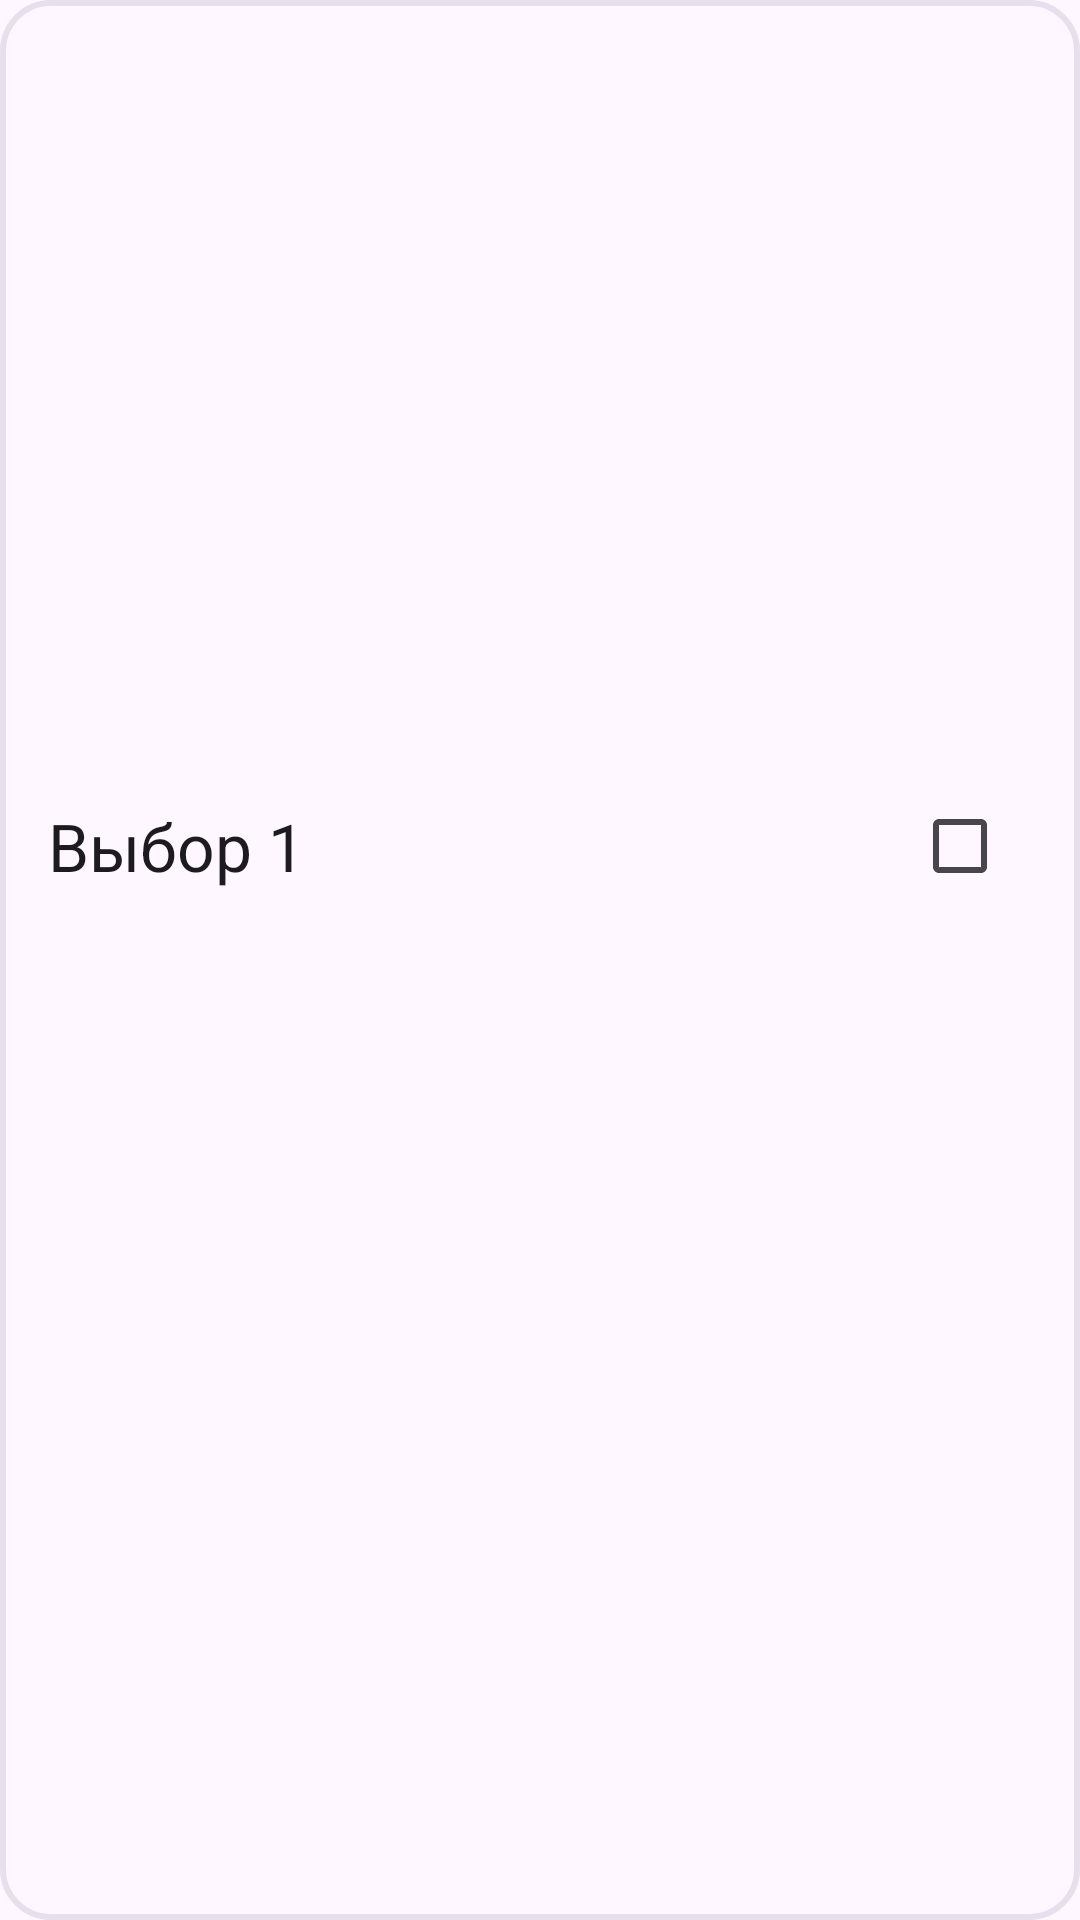

Produce the Android XML layout that renders to this screen, including the resource entries it uses.
<!-- AndroidManifest.xml: application theme Theme.SynergyApplication -->
<!-- res/layout/choise_item.xml -->
<?xml version="1.0" encoding="utf-8"?>
<LinearLayout xmlns:android="http://schemas.android.com/apk/res/android"
    android:layout_width="match_parent"
    android:layout_height="wrap_content"
    xmlns:app="http://schemas.android.com/apk/res-auto"
    android:background="@drawable/rounded_shape"
    android:paddingTop="8dp"
    android:paddingBottom="8dp"
    android:paddingStart="16dp"
    android:paddingEnd="16dp"
    android:orientation="vertical">

    <ImageView
        android:layout_width="match_parent"
        android:layout_height="250dp"
        android:scaleType="fitCenter"
        android:src="@drawable/image"
        android:contentDescription="@null" />
    <androidx.constraintlayout.widget.ConstraintLayout
        android:layout_width="match_parent"
        android:layout_height="wrap_content">

        <TextView
            android:id="@+id/title"
            style="@style/TextAppearance.Material3.TitleLarge"
            android:layout_width="0dp"
            android:layout_height="wrap_content"
            android:text="Выбор 1"
            app:layout_constraintBottom_toBottomOf="parent"
            app:layout_constraintEnd_toStartOf="@+id/checkbox"
            app:layout_constraintStart_toStartOf="parent"
            app:layout_constraintTop_toTopOf="parent" />

        <com.google.android.material.checkbox.MaterialCheckBox
            android:id="@+id/checkbox"
            android:layout_width="wrap_content"
            android:layout_height="wrap_content"
            app:layout_constraintBottom_toBottomOf="parent"
            app:layout_constraintEnd_toEndOf="parent"
            app:layout_constraintTop_toTopOf="parent" />
    </androidx.constraintlayout.widget.ConstraintLayout>
</LinearLayout>
<!-- resources referenced by this layout -->
<resources>
  <!-- drawable rounded_shape (drawable) -->
  <?xml version="1.0" encoding="utf-8"?>
  <shape xmlns:android="http://schemas.android.com/apk/res/android">
      <corners android:radius="16dp"/>
      <solid android:color="@android:color/transparent"/>
      <stroke android:width="2dp" android:color="?attr/colorSurfaceVariant"/>
  </shape>
  <style name="Theme.SynergyApplication" parent="Theme.Material3.DayNight.NoActionBar">
          
          <item name="colorPrimary">@color/purple_500</item>
          <item name="colorPrimaryVariant">@color/purple_700</item>
          <item name="colorOnPrimary">@color/white</item>
          
          <item name="colorSecondary">@color/teal_200</item>
          <item name="colorSecondaryVariant">@color/teal_700</item>
          <item name="colorOnSecondary">@color/black</item>
          
          <item name="android:statusBarColor">@android:color/transparent</item>
          <item name="android:navigationBarColor">?attr/colorSurfaceVariant</item>
          <item name="android:windowLightStatusBar">true</item>
          
      </style>
  <!-- not gathered from this repository: default colours our renderer supplied (Android Studio template values) -->
  <color name="purple_500">#FF6200EE</color>
  <color name="purple_700">#FF3700B3</color>
  <color name="teal_200">#FF03DAC5</color>
  <color name="teal_700">#FF018786</color>
  <color name="black">#FF000000</color>
  <color name="white">#FFFFFFFF</color>
</resources>
